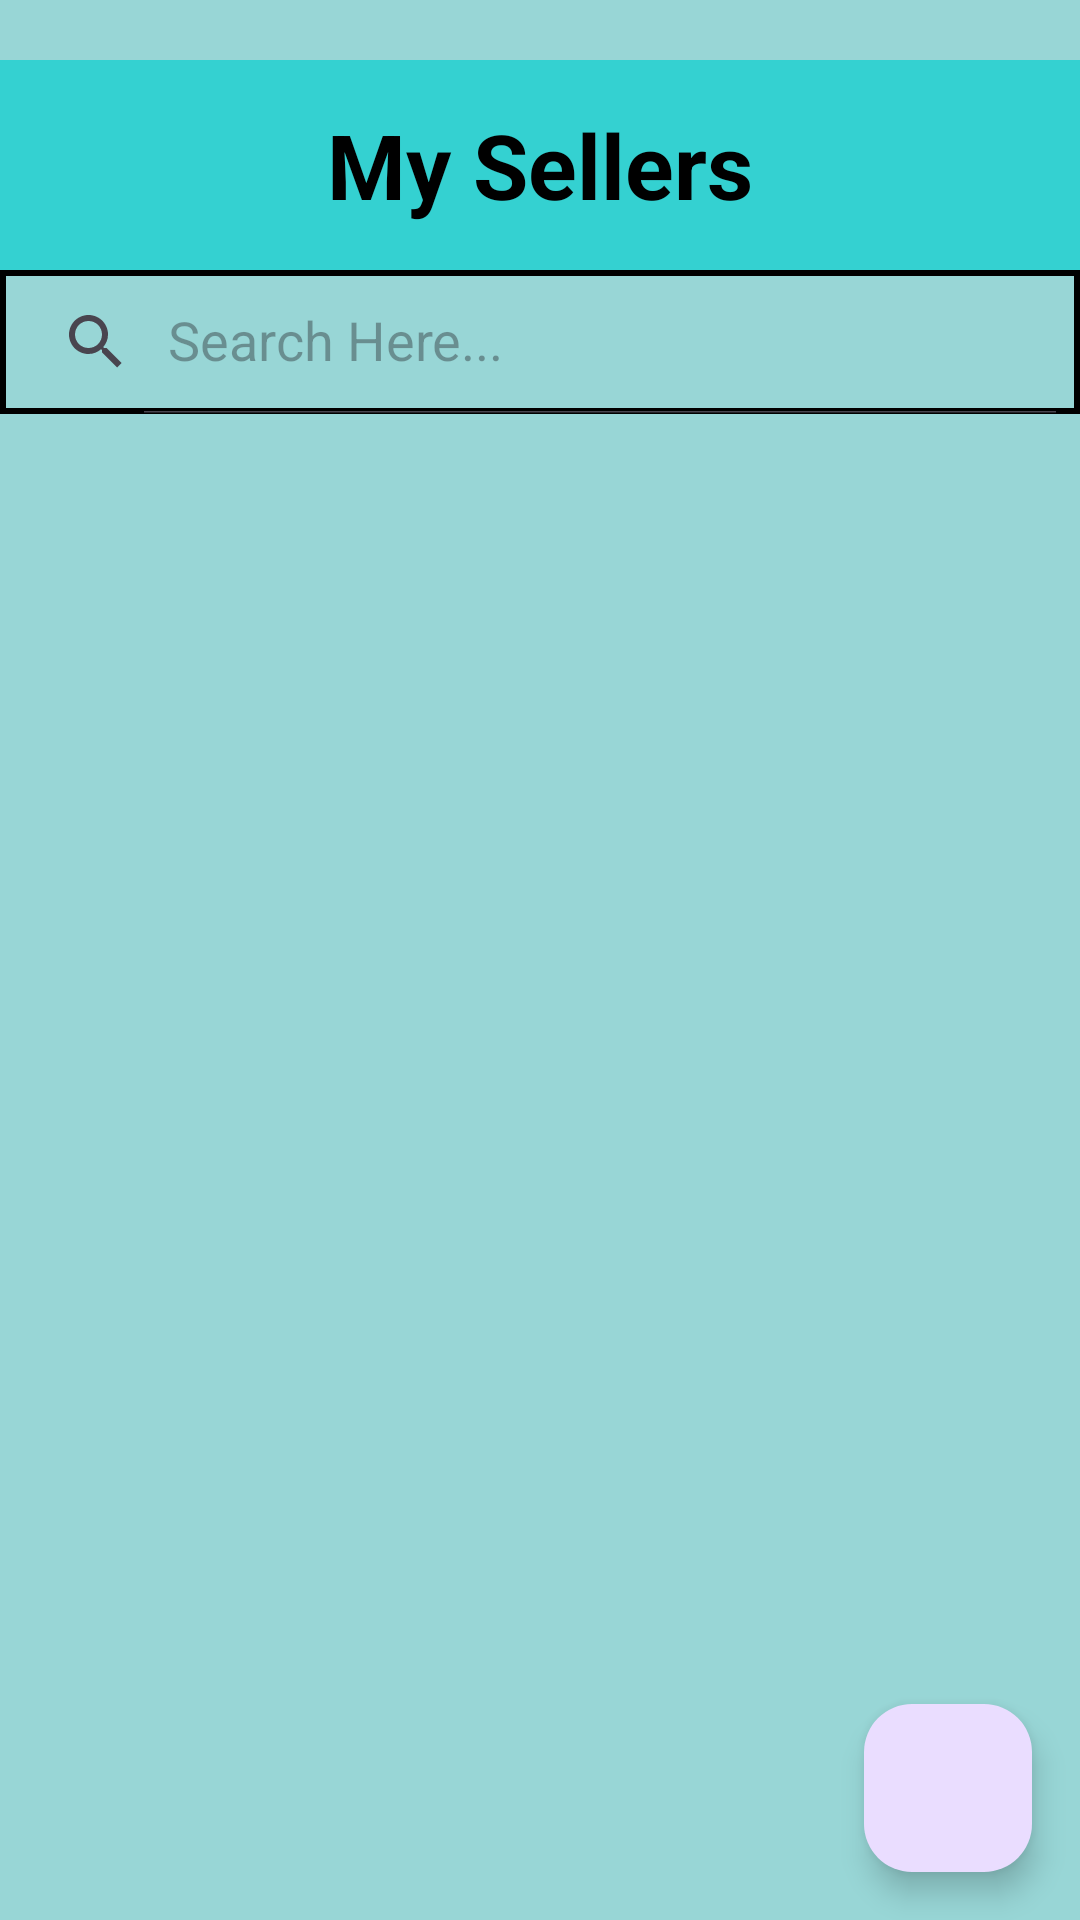

Reconstruct the res/layout file that produces this screen, plus the resources it refers to.
<!-- AndroidManifest.xml: application theme Theme.WeShoppie -->
<!-- res/layout/activity_my_sellers.xml -->
<?xml version="1.0" encoding="utf-8"?>
<LinearLayout
    xmlns:android="http://schemas.android.com/apk/res/android"
    xmlns:app="http://schemas.android.com/apk/res-auto"
    xmlns:tools="http://schemas.android.com/tools"
    android:layout_width="match_parent"
    android:layout_height="match_parent"
    android:layout_margin="5sp"
    android:background="#98d6d6"
    android:orientation="vertical"
    tools:context=".CustomerDashboard.CustAddedSeller.MySellers">

    <TextView
        android:layout_width="match_parent"
        android:layout_height="70sp"
        android:text="My Sellers"
        android:layout_marginTop="20sp"
        android:background="#34d1d1"
        android:textSize="30sp"
        android:textColor="@color/black"
        android:gravity="center"
        android:textStyle="bold"/>

    <androidx.appcompat.widget.SearchView
        android:id="@+id/searchViewCustMySellers"
        android:layout_width="match_parent"
        android:layout_height="wrap_content"
        android:background="@drawable/border_linear"
        app:queryHint="Search Here..."
        app:iconifiedByDefault="false"/>

    <ProgressBar
        android:layout_width="wrap_content"
        android:layout_height="wrap_content"
        android:layout_marginTop="10sp"
        android:layout_gravity="center"
        android:visibility="gone"/>

    <androidx.coordinatorlayout.widget.CoordinatorLayout
        android:layout_width="match_parent"
        android:layout_height="match_parent"
        android:fitsSystemWindows="true">

        <androidx.recyclerview.widget.RecyclerView
            android:layout_width="match_parent"
            android:layout_height="wrap_content"
            android:id="@+id/recyclerSeller"/>

        <com.google.android.material.floatingactionbutton.FloatingActionButton
            android:id="@+id/seller_add"
            android:layout_width="wrap_content"
            android:layout_height="wrap_content"
            android:layout_gravity="bottom|end"
            android:layout_margin="16dp"
            android:src="@drawable/baseline_add_24"/>

    </androidx.coordinatorlayout.widget.CoordinatorLayout>

</LinearLayout>
<!-- resources referenced by this layout -->
<resources>
  <color name="black">#FF000000</color>
  <!-- drawable border_linear (drawable) -->
  <?xml version="1.0" encoding="utf-8"?>
  <shape android:shape="rectangle" xmlns:android="http://schemas.android.com/apk/res/android">
      <stroke android:width="2sp" android:color="@color/black"/>
  </shape>
  <style name="Theme.WeShoppie" parent="Base.Theme.WeShoppie" />
  <style name="Base.Theme.WeShoppie" parent="Theme.Material3.DayNight.NoActionBar">
          
          
      </style>
</resources>
